The GitHub repository MIKIHERSHCOVITZ/ProductPrediction contains a labelled image folder "images" with 6 categories: cakes cupcakes snack cakes, candy, chips pretzels snacks, chocolate, cookies biscuits, popcorn peanuts seeds related snacks. Examples follow, each with its label.

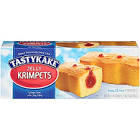
Label: cakes cupcakes snack cakes

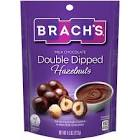
Label: popcorn peanuts seeds related snacks

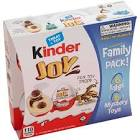
Label: candy

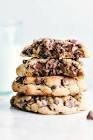
Label: cookies biscuits

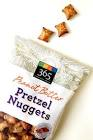
Label: chips pretzels snacks

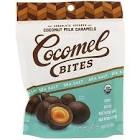
Label: chocolate
